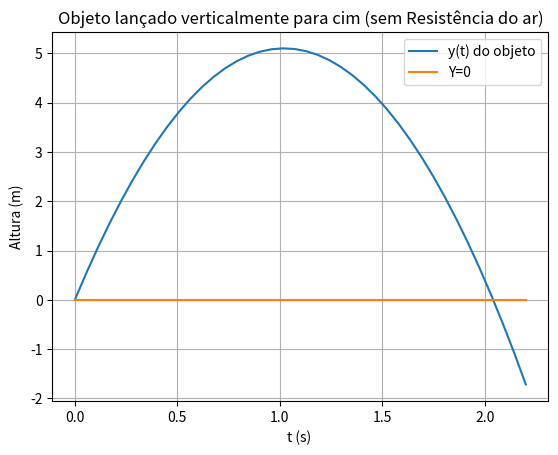

This chart was generated by the following Python code:
#!/usr/bin/env python3
# -*- coding: utf-8 -*-
"""
Created on Thu Mar 31 18:26:38 2022

[redacted]
"""

import numpy as np
import matplotlib.pyplot as plt


#aceleração gravítica
g =-9.8


#velocidade inicial
vi =10
n =40

#vetor posição (empty e não zeros para não alterar muito o resultado, e é fácil de ver se estiver mal)
y = np.empty(n)

y0 = 0
y[0] = y0
#vetor tempo (ver se é n ou n+1 por causa do último número)
t = np.linspace(0, 2.2, n)
y_ch = np.zeros(t.size)
#Preencher o vetor v
for i in range(n-1):
    #v0 aqui é  a velocidade inicial desde o último ponto
    # y = (0.5*g * t**2) + y0 + v0t
    y = t*(10.0 - 4.9*t)

        
plt.plot(t,y, label= "y(t) do objeto")
plt.plot(t,y_ch, label= "Y=0")
plt.xlabel("t (s) ")
plt.ylabel("Altura (m)")
plt.title("Objeto lançado verticalmente para cim (sem Resistência do ar)")
plt.grid()
plt.legend()

